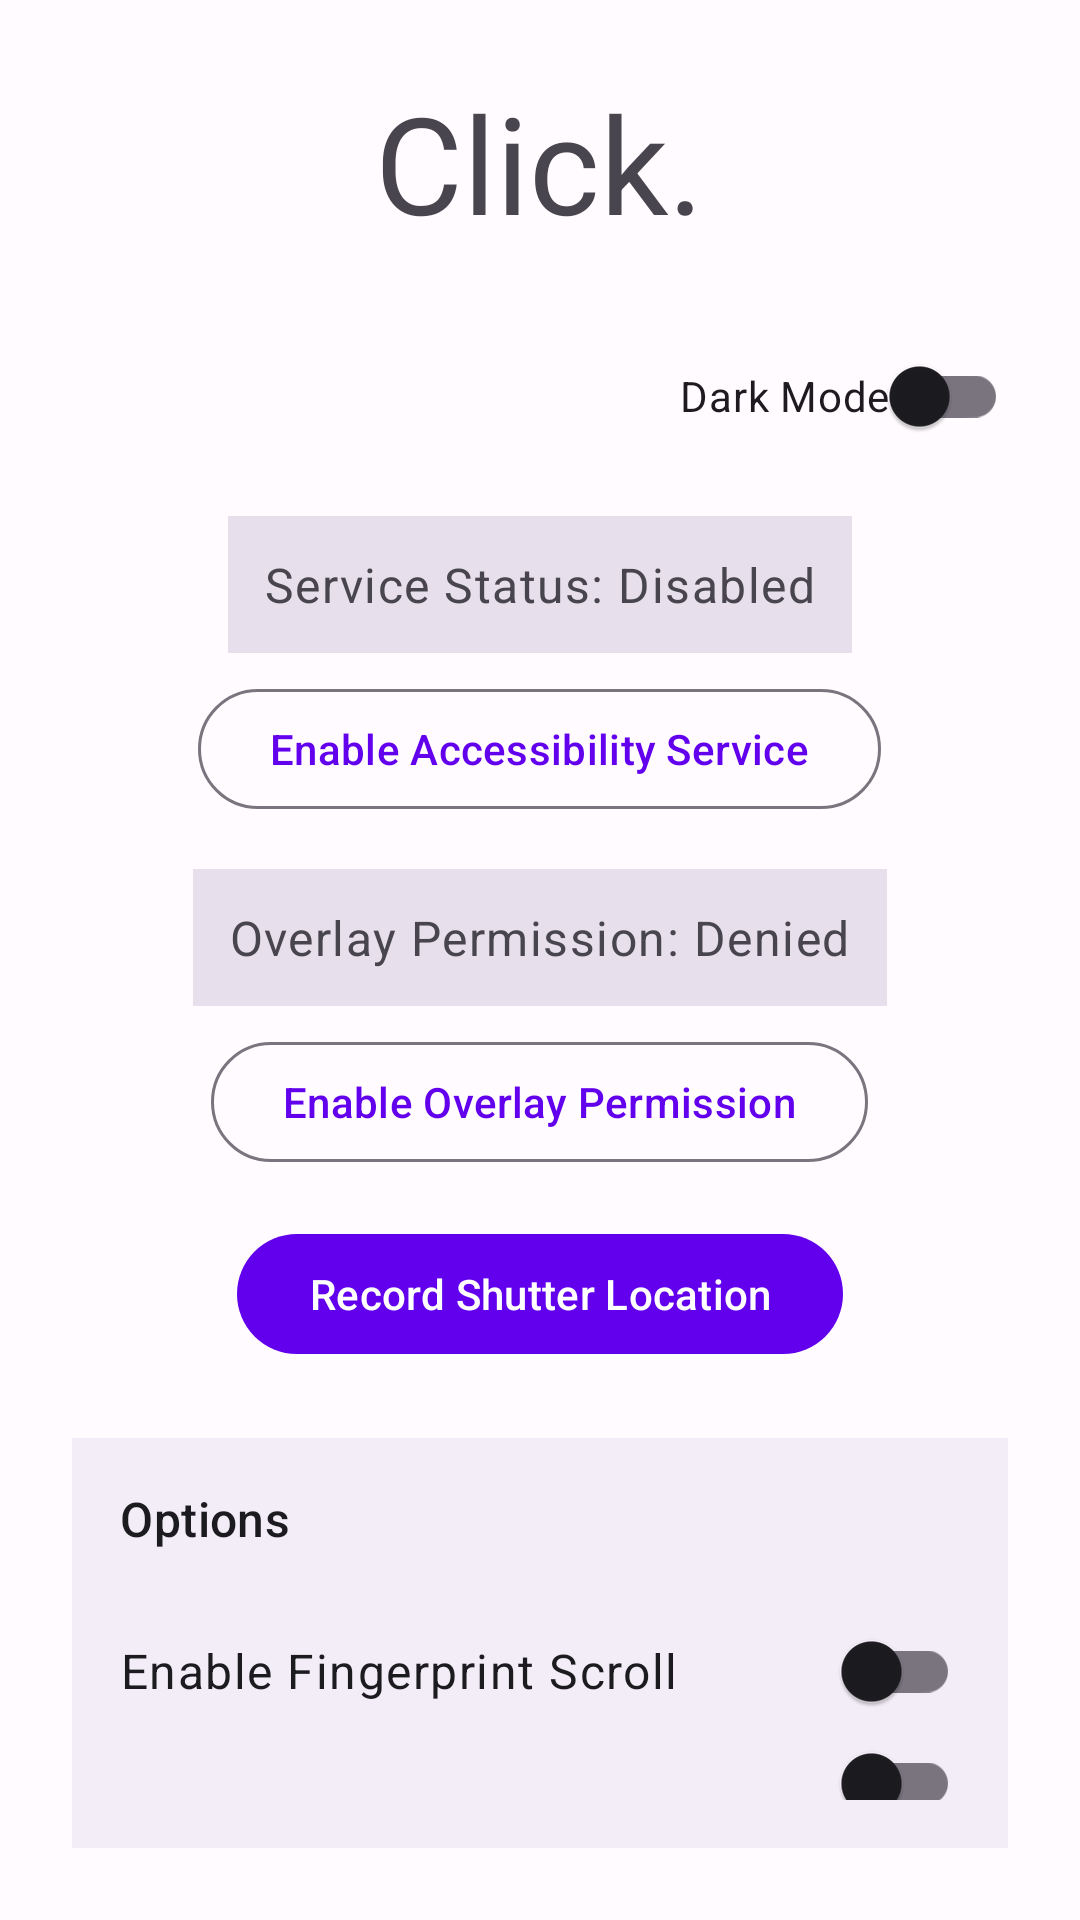

Write the Android layout XML for this screen, with the resource values it uses.
<!-- AndroidManifest.xml: application theme Theme.Click -->
<!-- res/layout/activity_main.xml -->
<?xml version="1.0" encoding="utf-8"?>
<LinearLayout xmlns:android="http://schemas.android.com/apk/res/android"
    xmlns:tools="http://schemas.android.com/tools"
    android:layout_width="match_parent"
    android:layout_height="match_parent"
    android:orientation="vertical"
    android:padding="24dp"
    android:gravity="center_horizontal"
    android:background="?attr/colorSurface"
    tools:context=".MainActivity">

    <TextView
        android:layout_width="wrap_content"
        android:layout_height="wrap_content"
        android:text="Click."
        android:textAppearance="?attr/textAppearanceDisplayMedium"
        android:layout_marginBottom="24dp"/>

    <com.google.android.material.switchmaterial.SwitchMaterial
        android:id="@+id/theme_switch"
        android:layout_width="wrap_content"
        android:layout_height="wrap_content"
        android:text="@string/dark_mode"
        android:layout_gravity="end"
        android:layout_marginBottom="16dp"/>

    <TextView
        android:id="@+id/service_status_text"
        android:layout_width="wrap_content"
        android:layout_height="wrap_content"
        android:text="Service Status: Disabled"
        android:textAppearance="?attr/textAppearanceBodyLarge"
        android:padding="12dp"
        android:background="@color/m3_surface_variant"
        android:textColor="?attr/colorOnSurfaceVariant"
        android:layout_marginBottom="8dp"/>

    <Button
        android:id="@+id/enable_service_button"
        style="?attr/materialButtonOutlinedStyle"
        android:layout_width="wrap_content"
        android:layout_height="wrap_content"
        android:text="@string/enable_accessibility_service" />

    <TextView
        android:id="@+id/overlay_permission_status_text"
        android:layout_width="wrap_content"
        android:layout_height="wrap_content"
        android:text="Overlay Permission: Denied"
        android:textAppearance="?attr/textAppearanceBodyLarge"
        android:padding="12dp"
        android:background="@color/m3_surface_variant"
        android:textColor="?attr/colorOnSurfaceVariant"
        android:layout_marginTop="16dp"
        android:layout_marginBottom="8dp"/>

    <Button
        android:id="@+id/enable_overlay_permission_button"
        style="?attr/materialButtonOutlinedStyle"
        android:layout_width="wrap_content"
        android:layout_height="wrap_content"
        android:text="@string/enable_overlay_permission"/>

    <Button
        android:id="@+id/record_shutter_button"
        android:layout_width="wrap_content"
        android:layout_height="wrap_content"
        android:layout_marginTop="16dp"
        android:text="@string/record_shutter_location"/>

    
    <LinearLayout
        android:layout_width="match_parent"
        android:layout_height="wrap_content"
        android:orientation="vertical"
        android:layout_marginTop="24dp"
        android:padding="16dp"
        android:background="?attr/colorSurfaceContainer">

        <TextView
            android:layout_width="match_parent"
            android:layout_height="wrap_content"
            android:text="@string/options"
            android:textAppearance="?attr/textAppearanceTitleMedium"
            android:textColor="?attr/colorOnSurface"
            android:layout_marginBottom="16dp"/>

        <androidx.appcompat.widget.SwitchCompat
            android:id="@+id/fingerprint_scroll_switch"
            android:layout_width="match_parent"
            android:layout_height="wrap_content"
            android:text="@string/enable_fingerprint_scroll"
            android:textAppearance="?attr/textAppearanceBodyLarge"
            android:textColor="?attr/colorOnSurface"
            android:paddingTop="12dp"
            android:paddingBottom="12dp"/>

        <androidx.appcompat.widget.SwitchCompat
            android:id="@+id/lens_tap_proximity_switch"
            android:layout_width="match_parent"
            android:layout_height="wrap_content"
            android:text="@string/enable_lens_tap_proximity"
            android:textAppearance="?attr/textAppearanceBodyLarge"
            android:textColor="?attr/colorOnSurface"
            android:paddingTop="12dp"
            android:paddingBottom="12dp"/>

        <androidx.appcompat.widget.SwitchCompat
            android:id="@+id/lens_tap_vibration_switch"
            android:layout_width="match_parent"
            android:layout_height="wrap_content"
            android:text="@string/enable_lens_tap_vibration"
            android:textAppearance="?attr/textAppearanceBodyLarge"
            android:textColor="?attr/colorOnSurface"
            android:paddingTop="12dp"
            android:paddingBottom="12dp"/>

        <com.google.android.material.switchmaterial.SwitchMaterial
            android:id="@+id/back_tap_switch"
            android:layout_width="match_parent"
            android:layout_height="wrap_content"
            android:text="@string/enable_back_tap"
            android:textAppearance="?attr/textAppearanceBodyLarge"
            android:textColor="?attr/colorOnSurface"
            android:paddingTop="12dp"
            android:paddingBottom="12dp"/>

        <com.google.android.material.switchmaterial.SwitchMaterial
            android:id="@+id/volume_key_switch"
            android:layout_width="match_parent"
            android:layout_height="wrap_content"
            android.text="@string/enable_volume_key_trigger"
            android:textAppearance="?attr/textAppearanceBodyLarge"
            android:textColor="?attr/colorOnSurface"
            android:paddingTop="12dp"
            android:paddingBottom="12dp"/>

        <Button
            android:id="@+id/calibrate_back_tap_button"
            style="?attr/materialButtonOutlinedStyle"
            android:layout_width="wrap_content"
            android:layout_height="wrap_content"
            android:layout_gravity="end"
            android:text="@string/calibrate"
            android:layout_marginTop="8dp"/>

        <TextView
            android:layout_width="wrap_content"
            android:layout_height="wrap_content"
            android:text="@string/vibration_sensitivity"
            android:textAppearance="?attr/textAppearanceBodyMedium"
            android:textColor="?attr/colorOnSurfaceVariant"
            android:layout_marginTop="16dp"/>
        <SeekBar
            android:id="@+id/vibration_sensitivity_seekbar"
            android:layout_width="match_parent"
            android:layout_height="wrap_content"
            android:max="100"
            android:progress="50"
            android:layout_marginTop="8dp"/>

    </LinearLayout>

    <TextView
        android:layout_width="match_parent"
        android:layout_height="wrap_content"
        android:text="@string/options_note"
        android:textAppearance="?attr/textAppearanceBodySmall"
        android:textColor="?attr/colorOnSurfaceVariant"
        android:layout_marginTop="16dp"
        android:gravity="center"/>

</LinearLayout>
<!-- resources referenced by this layout -->
<resources>
  <color name="m3_surface_variant">#FFE7E0EC</color>
  <string name="calibrate">Calibrate</string>
  <string name="dark_mode">Dark Mode</string>
  <string name="enable_accessibility_service">Enable Accessibility Service</string>
  <string name="enable_back_tap">Enable Back Tap</string>
  <string name="enable_fingerprint_scroll">Enable Fingerprint Scroll</string>
  <string name="enable_lens_tap_proximity">Enable Lens Tap (Proximity)</string>
  <string name="enable_lens_tap_vibration">Enable Lens Tap (Vibration)</string>
  <string name="enable_overlay_permission">Enable Overlay Permission</string>
  <string name="enable_volume_key_trigger">Enable Volume Key Trigger</string>
  <string name="options">Options</string>
  <string name="options_note">Note: For options to work, both the Service and Overlay Permission must be enabled.</string>
  <string name="record_shutter_location">Record Shutter Location</string>
  <string name="vibration_sensitivity">Vibration Sensitivity</string>
  <color name="m3_primary">#FF6200EE</color>
  <color name="m3_on_primary">#FFFFFFFF</color>
  <color name="m3_primary_container">#FFEDE0FF</color>
  <color name="m3_on_primary_container">#FF21005D</color>
  <color name="m3_secondary">#FF03DAC5</color>
  <color name="m3_on_secondary">#FF000000</color>
  <color name="m3_secondary_container">#FFA9F5E9</color>
  <color name="m3_on_secondary_container">#FF00201B</color>
  <color name="m3_tertiary">#FF018786</color>
  <color name="m3_on_tertiary">#FFFFFFFF</color>
  <color name="m3_tertiary_container">#FFB0F7E9</color>
  <color name="m3_on_tertiary_container">#FF001F1A</color>
  <color name="m3_error">#FFB00020</color>
  <color name="m3_on_error">#FFFFFFFF</color>
  <color name="m3_error_container">#FFF9DEDC</color>
  <color name="m3_on_error_container">#FF410E0B</color>
  <color name="m3_background">#FFFFFBFE</color>
  <color name="m3_on_background">#FF1C1B1F</color>
  <color name="m3_surface">#FFFFFBFE</color>
  <color name="m3_on_surface">#FF1C1B1F</color>
  <color name="m3_on_surface_variant">#FF49454F</color>
  <color name="m3_outline">#FF79747E</color>
  <color name="m3_outline_variant">#FFC9C5D0</color>
  <color name="m3_surface_container_lowest">#FFFFFFFF</color>
  <color name="m3_surface_container_low">#FFF7F2FA</color>
  <color name="m3_surface_container">#FFF3EDF7</color>
  <color name="m3_surface_container_high">#FFEADDFF</color>
  <color name="m3_surface_container_highest">#FFE6DFF4</color>
</resources>
